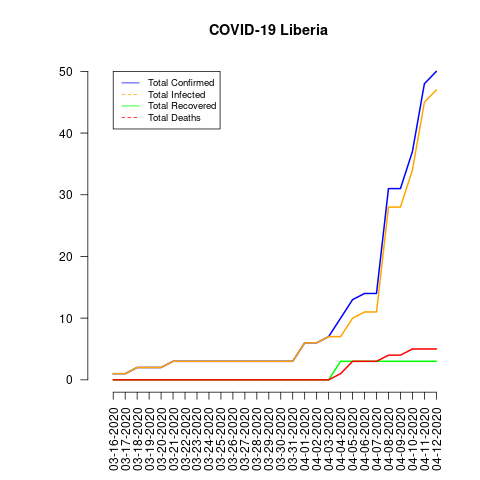

The file beside this chart, header and first rows:
date, total_confirmed, total_deaths, total_recovered, total_infected, mortality_rate, recovery_rate, daily_growth_rate
03-16-2020, 1, 0, 0, 1, 0.0, 0.0, 0
03-17-2020, 1, 0, 0, 1, 0.0, 0.0, 0.0
03-18-2020, 2, 0, 0, 2, 0.0, 0.0, 1.0
03-19-2020, 2, 0, 0, 2, 0.0, 0.0, 0.0
03-20-2020, 2, 0, 0, 2, 0.0, 0.0, 0.0
03-21-2020, 3, 0, 0, 3, 0.0, 0.0, 0.5
03-22-2020, 3, 0, 0, 3, 0.0, 0.0, 0.0
03-23-2020, 3, 0, 0, 3, 0.0, 0.0, 0.0
03-24-2020, 3, 0, 0, 3, 0.0, 0.0, 0.0
03-25-2020, 3, 0, 0, 3, 0.0, 0.0, 0.0
03-26-2020, 3, 0, 0, 3, 0.0, 0.0, 0.0
03-27-2020, 3, 0, 0, 3, 0.0, 0.0, 0.0
03-28-2020, 3, 0, 0, 3, 0.0, 0.0, 0.0
03-29-2020, 3, 0, 0, 3, 0.0, 0.0, 0.0
03-30-2020, 3, 0, 0, 3, 0.0, 0.0, 0.0
03-31-2020, 3, 0, 0, 3, 0.0, 0.0, 0.0
04-01-2020, 6, 0, 0, 6, 0.0, 0.0, 1.0
04-02-2020, 6, 0, 0, 6, 0.0, 0.0, 0.0
04-03-2020, 7, 0, 0, 7, 0.0, 0.0, 0.1667
04-04-2020, 10, 1, 3, 7, 10.0, 30.0, 0.4286
04-05-2020, 13, 3, 3, 10, 23.08, 23.08, 0.3
04-06-2020, 14, 3, 3, 11, 21.43, 21.43, 0.07692
04-07-2020, 14, 3, 3, 11, 21.43, 21.43, 0.0
04-08-2020, 31, 4, 3, 28, 12.9, 9.68, 1.214
04-09-2020, 31, 4, 3, 28, 12.9, 9.68, 0.0
04-10-2020, 37, 5, 3, 34, 13.51, 8.11, 0.1935
04-11-2020, 48, 5, 3, 45, 10.42, 6.25, 0.2973
04-12-2020, 50, 5, 3, 47, 10.0, 6.0, 0.04167
